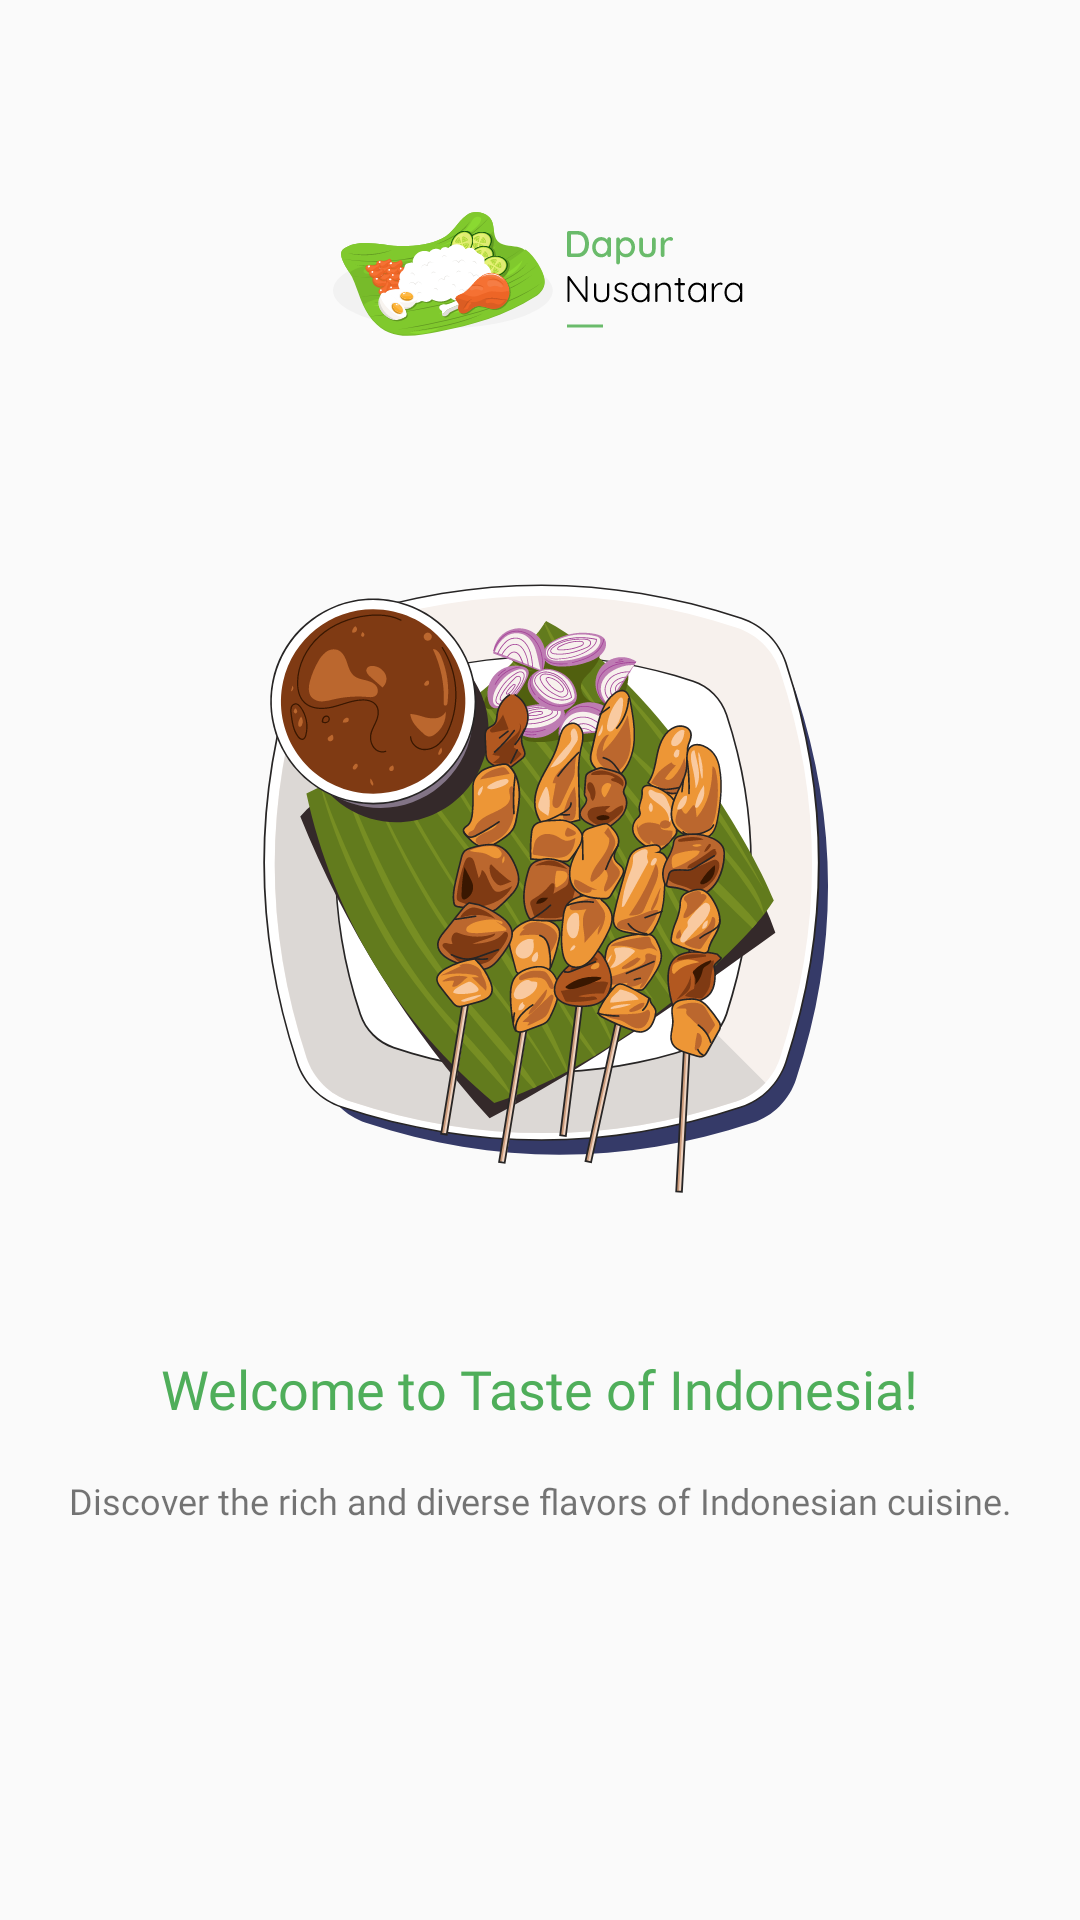

Reconstruct the res/layout file that produces this screen, plus the resources it refers to.
<!-- AndroidManifest.xml: application theme Theme.Dapurnusantara -->
<!-- res/layout/slide_layout.xml -->
<?xml version="1.0" encoding="utf-8"?>
<LinearLayout xmlns:android="http://schemas.android.com/apk/res/android"
    xmlns:app="http://schemas.android.com/apk/res-auto"
    xmlns:tools="http://schemas.android.com/tools"
    android:layout_width="match_parent"
    android:layout_height="match_parent"
    android:gravity="center"
    android:orientation="vertical">

    <ImageView
        android:id="@+id/miniLogo"
        android:layout_width="wrap_content"
        android:layout_height="wrap_content"
        app:srcCompat="@drawable/mini_logo" />

    <ImageView
        android:id="@+id/slideImage"
        android:layout_width="wrap_content"
        android:layout_height="wrap_content"
        android:layout_marginTop="80dp"
        android:layout_marginBottom="53dp"
        android:layout_weight="0"
        app:srcCompat="@drawable/slide_1" />

    <TextView
        android:id="@+id/slideTitle"
        android:layout_width="wrap_content"
        android:layout_height="wrap_content"
        android:layout_marginBottom="17dp"
        android:text="@string/slide_1_title"
        android:fontFamily="@font/montserrat_extrabold"
        android:textSize="18sp"
        android:textColor="@color/main_green"/>

    <TextView
        android:id="@+id/slideDescription"
        android:layout_width="328dp"
        android:layout_height="wrap_content"
        android:textAlignment="center"
        android:layout_marginBottom="61dp"
        android:text="@string/slide_1_subtitle"
        android:fontFamily="@font/montserrat_medium"
        android:textSize="12sp"/>

</LinearLayout>
<!-- resources referenced by this layout -->
<resources>
  <color name="main_green">#4FAE5A</color>
  <!-- drawable mini_logo: vector/xml drawable (drawable, 107707 chars, omitted) -->
  <!-- drawable slide_1: vector/xml drawable (drawable, 175414 chars, omitted) -->
  <string name="slide_1_subtitle">Discover the rich and diverse flavors of Indonesian cuisine.</string>
  <string name="slide_1_title">Welcome to Taste of Indonesia!</string>
  <style name="Theme.Dapurnusantara" parent="Base.Theme.Dapurnusantara" />
  <style name="Base.Theme.Dapurnusantara" parent="Theme.AppCompat.Light.NoActionBar">
          
           <item name="colorPrimary">@color/main_green</item>
          <item name="android:windowIsTranslucent">true</item>
      </style>
</resources>
